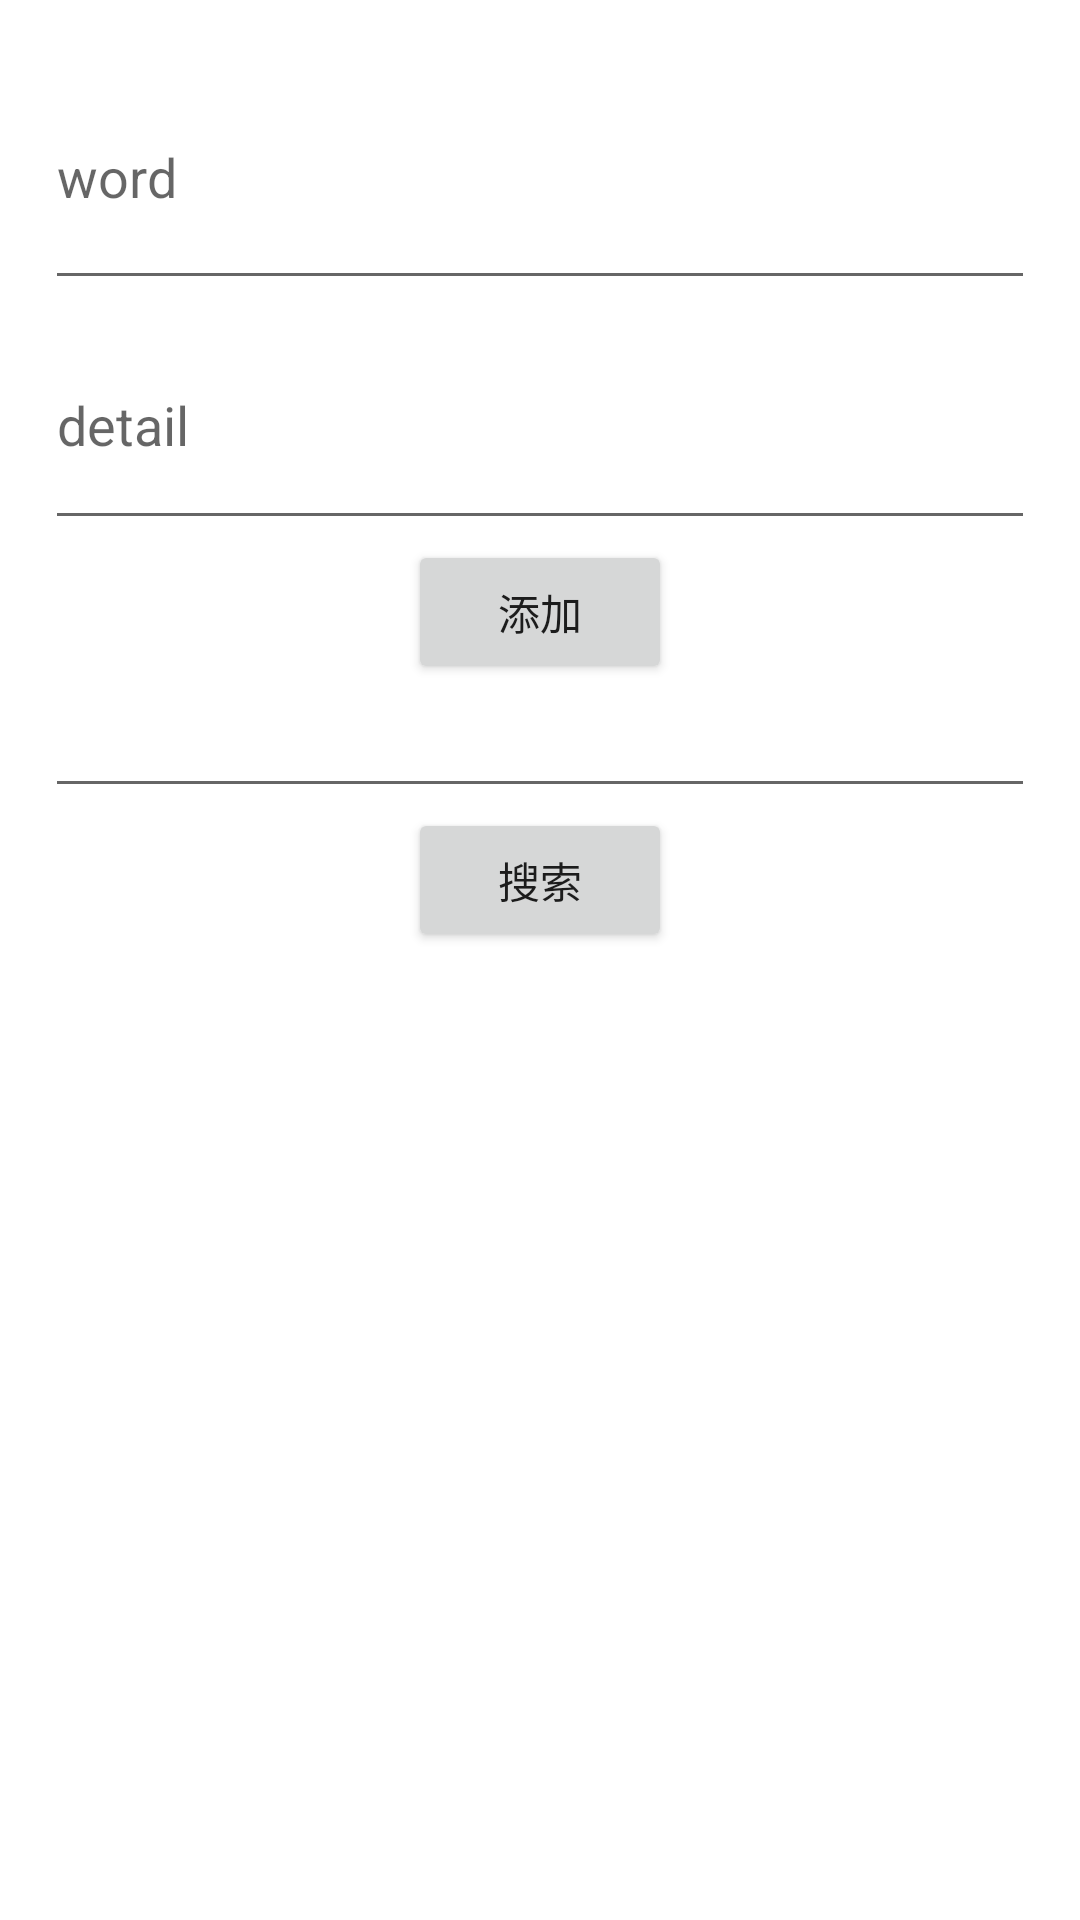

Write the Android layout XML for this screen, with the resource values it uses.
<!-- AndroidManifest.xml: application theme Theme.WordsBook -->
<!-- res/layout/activity_main.xml -->
<LinearLayout xmlns:android="http://schemas.android.com/apk/res/android"
    xmlns:tools="http://schemas.android.com/tools"
    android:id="@+id/LinearLayout1"
    android:layout_width="match_parent"
    android:layout_height="match_parent"
    android:orientation="vertical"
    android:paddingBottom="15dp"
    android:paddingLeft="15dp"
    android:paddingRight="15dp"
    android:paddingTop="15dp"
    tools:context=".MainActivity" >

    <EditText
        android:id="@+id/word"
        android:layout_width="match_parent"
        android:layout_height="85dp"
        android:ems="10"
        android:hint="@string/word" />

    <EditText
        android:id="@+id/detail"
        android:layout_width="match_parent"
        android:layout_height="80dp"
        android:hint="@string/detail"
        android:ems="10" />

    <Button
        android:id="@+id/insert"
        android:layout_width="wrap_content"
        android:layout_height="wrap_content"
        android:layout_gravity="center_horizontal"
        android:text="@string/add" />

    <EditText
        android:id="@+id/key"
        android:layout_width="match_parent"
        android:layout_height="wrap_content"
        android:ems="10" />

    <Button
        android:id="@+id/search"
        android:layout_width="wrap_content"
        android:layout_height="wrap_content"
        android:layout_gravity="center_horizontal"
        android:text="@string/search" />

</LinearLayout>
<!-- resources referenced by this layout -->
<resources>
  <string name="add">添加</string>
  <string name="detail">detail</string>
  <string name="search">搜索</string>
  <string name="word">word</string>
  <style name="Theme.WordsBook" parent="Theme.MaterialComponents.DayNight.DarkActionBar">
          
          <item name="colorPrimary">@color/purple_500</item>
          <item name="colorPrimaryVariant">@color/purple_700</item>
          <item name="colorOnPrimary">@color/white</item>
          
          <item name="colorSecondary">@color/teal_200</item>
          <item name="colorSecondaryVariant">@color/teal_700</item>
          <item name="colorOnSecondary">@color/black</item>
          
          <item name="android:statusBarColor" tools:targetApi="l">?attr/colorPrimaryVariant</item>
          
      </style>
  <!-- not gathered from this repository: default colours our renderer supplied (Android Studio template values) -->
  <color name="purple_500">#FF6200EE</color>
  <color name="purple_700">#FF3700B3</color>
  <color name="teal_200">#FF03DAC5</color>
  <color name="teal_700">#FF018786</color>
  <color name="black">#FF000000</color>
  <color name="white">#FFFFFFFF</color>
</resources>
